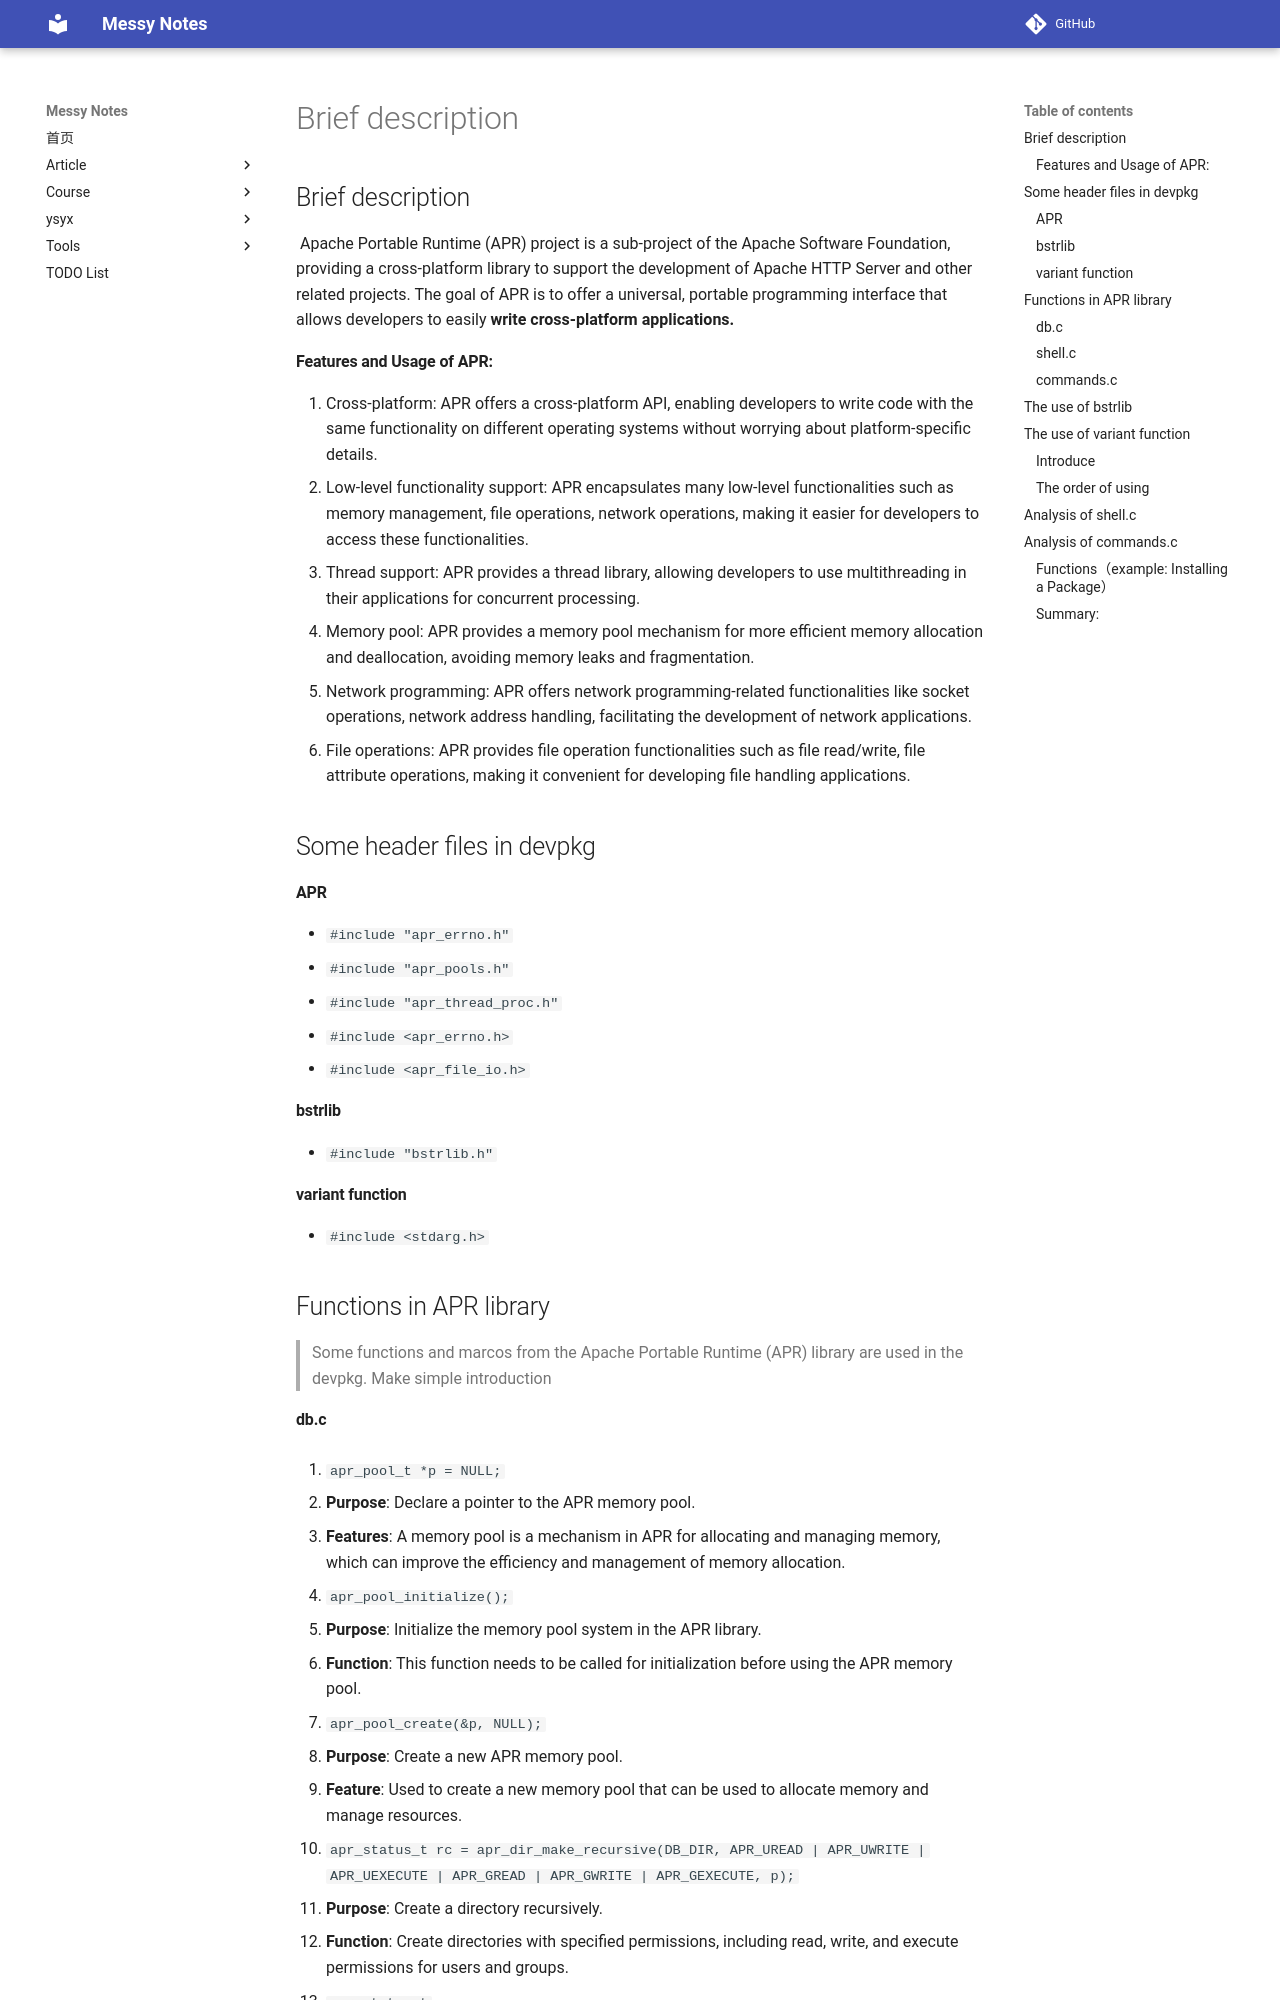

repository: JAILuo/notes · page: Language/C_asm/lcthw ex26 note/Brief description.html · generator: mkdocs

## Brief description
	Apache Portable Runtime (APR) project is a sub-project of the Apache Software Foundation, providing a cross-platform library to support the development of Apache HTTP Server and other related projects.
	The goal of APR is to offer a universal, portable programming interface that allows developers to easily **write cross-platform applications.**

####  Features and Usage of APR:

1. Cross-platform:
APR offers a cross-platform API,
enabling developers to write code with the same functionality on
different operating systems without worrying about
platform-specific details.
2. Low-level functionality support:
APR encapsulates many low-level functionalities such as memory management,
file operations, network operations, making it easier for
developers to access these functionalities.
3. Thread support:
APR provides a thread library, allowing developers to use multithreading
in their applications for concurrent processing.
4. Memory pool:
APR provides a memory pool mechanism for more efficient memory allocation
and deallocation, avoiding memory leaks and fragmentation.
5. Network programming:
APR offers network programming-related functionalities like socket operations,
network address handling, facilitating the development
of network applications.
6. File operations:
APR provides file operation functionalities such as file read/write,
file attribute operations, making it convenient for developing file
handling applications.



## Some header files in devpkg

#### APR

- `#include "apr_errno.h"`
- `#include "apr_pools.h"`
- `#include "apr_thread_proc.h"`
- `#include <apr_errno.h>`
- `#include <apr_file_io.h>`



#### bstrlib

- `#include "bstrlib.h"`



#### variant function

- `#include <stdarg.h>`





## Functions in APR library
>Some functions and marcos from the Apache Portable Runtime (APR) library are used in the devpkg.
>Make simple introduction

####  db.c
1. `apr_pool_t *p = NULL;`
   
   - **Purpose**: Declare a pointer to the APR memory pool.
   - **Features**: A memory pool is a mechanism in APR for allocating and managing memory, which can improve the efficiency and management of memory allocation.
   
   
   
2. `apr_pool_initialize();`
   - **Purpose**: Initialize the memory pool system in the APR library.
   - **Function**: This function needs to be called for initialization before using the APR memory pool.
   
   
   
3. `apr_pool_create(&p, NULL);`
   
   - **Purpose**: Create a new APR memory pool.
   - **Feature**: Used to create a new memory pool that can be used to allocate memory and manage resources.
   
   
   
4. `apr_status_t rc = apr_dir_make_recursive(DB_DIR, APR_UREAD | APR_UWRITE | APR_UEXECUTE | APR_GREAD | APR_GWRITE | APR_GEXECUTE, p);`
   - **Purpose**: Create a directory recursively.
   - **Function**: Create directories with specified permissions, including read, write, and execute permissions for users and groups.
   
   
   
5. `apr_status_t`
   
   - **Function**: The return type of the function in the APR library, which indicates the status of the function execution result.
